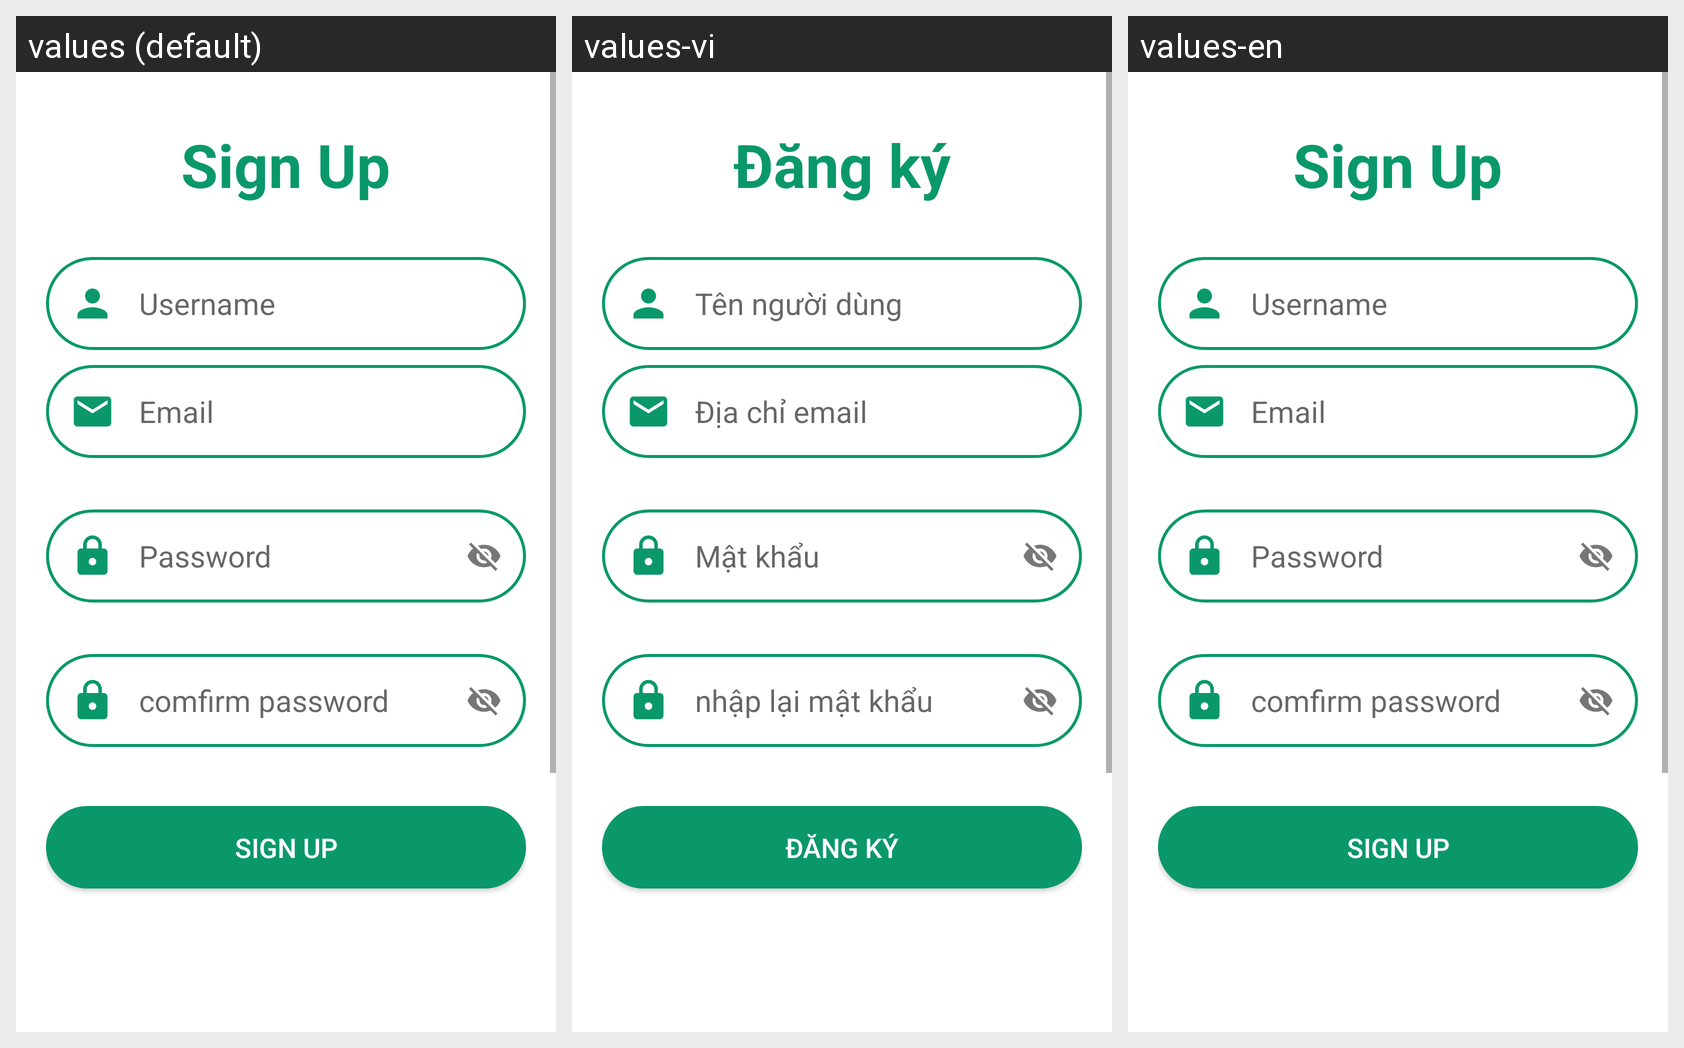

Strings drawn on this Android screen and how each of the app's shown locales translates them:
Android screen res/layout/activity_main.xml rendered under 3 locales, left to right: values (default), values-vi, values-en. Device: Nexus 5 (rendered at 1080×1920; each locale shown at half size, 540×960, under a caption strip naming it); theme Theme.Login_app.
Strings drawn on this screen, with the default value and each locale's value (text and hints the layout hard-codes, and strings that could not be matched under every locale, appear in the picture but are not listed):

signup
  values: Sign Up
  values-vi: Đăng ký
  values-en: Sign Up

username
  values: Username
  values-vi: Tên người dùng
  values-en: Username

emailAddress
  values: Email
  values-vi: Địa chỉ email
  values-en: Email

password2
  values: Password
  values-vi: Mật khẩu
  values-en: Password

comfirmPass
  values: comfirm password
  values-vi: nhập lại mật khẩu
  values-en: comfirm password
